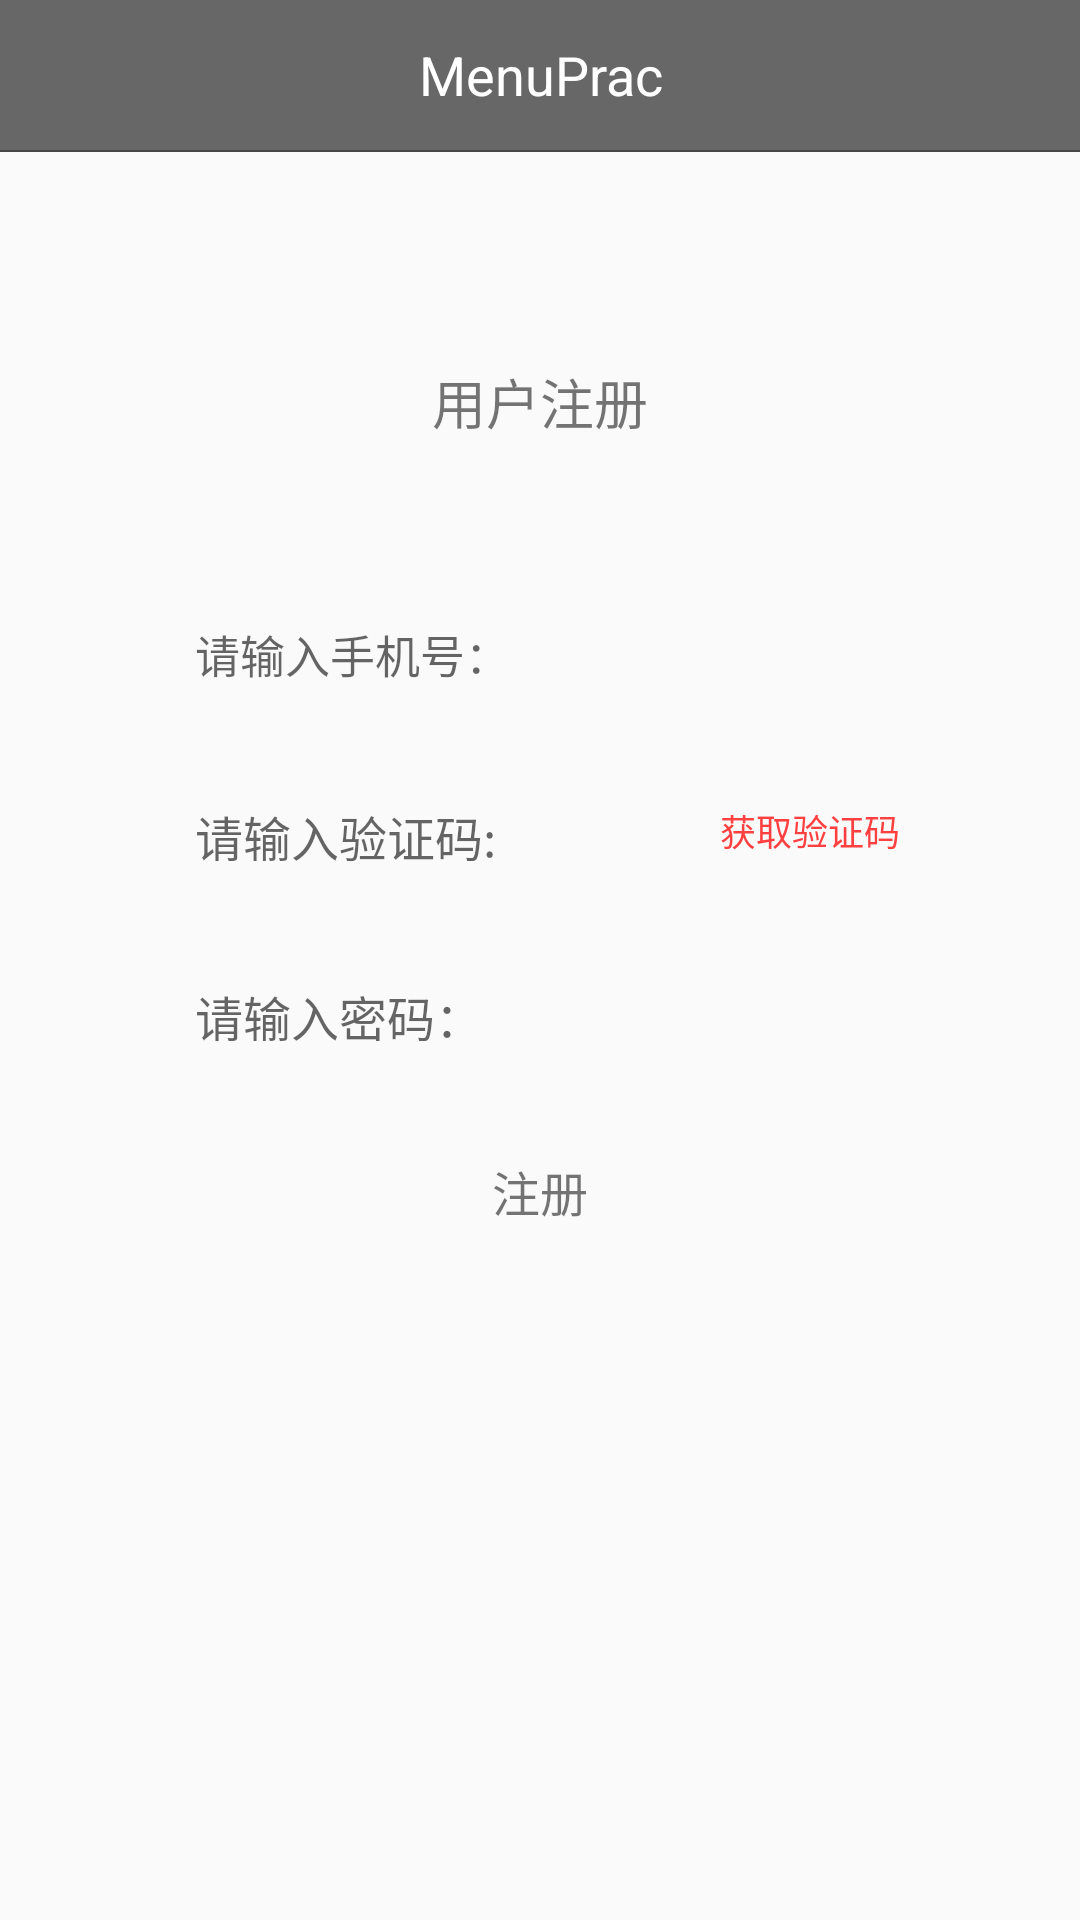

Layout XML and referenced resources for this Android screen:
<!-- AndroidManifest.xml: application theme AppTheme -->
<!-- res/layout/activity_register.xml -->
<?xml version="1.0" encoding="utf-8"?>
<LinearLayout xmlns:android="http://schemas.android.com/apk/res/android"
    xmlns:tools="http://schemas.android.com/tools"
    android:layout_width="match_parent"
    android:layout_height="match_parent"
    android:orientation="vertical">

    <FrameLayout
        android:layout_width="match_parent"
        android:layout_height="50dp"
        android:background="#676767">

        <ImageView
            android:id="@+id/back"
            android:layout_width="20dp"
            android:layout_height="20dp"
            android:layout_gravity="center_vertical"
            android:layout_marginLeft="10dp"
            android:src="@drawable/icon_fanhui_w" />

        <TextView
            android:layout_width="wrap_content"
            android:layout_height="50dp"
            android:layout_gravity="center"
            android:gravity="center"
            android:text="@string/app_name"
            android:textColor="#fff"
            android:textSize="18dp" />
    </FrameLayout>

    <View
        android:layout_width="match_parent"
        android:layout_height="0.5dp"
        android:background="#464646" />

    <ScrollView
        android:layout_width="match_parent"
        android:layout_height="match_parent">

        <LinearLayout
            android:layout_width="match_parent"
            android:layout_height="match_parent"
            android:orientation="vertical">

            <TextView
                android:layout_width="wrap_content"
                android:layout_height="wrap_content"
                android:layout_gravity="center"
                android:layout_marginTop="70dp"
                android:gravity="center"
                android:text="用户注册"
                android:textSize="18dp" />

            <EditText
                android:id="@+id/userName"
                android:layout_width="250dp"
                android:layout_height="40dp"
                android:layout_gravity="center"
                android:layout_marginTop="50dp"
                android:background="@drawable/edit_style"
                android:hint="请输入手机号："
                android:padding="10dp"
                android:textColor="#969696"
                android:textSize="15sp" />

            <LinearLayout
                android:layout_width="250dp"
                android:layout_height="40dp"
                android:layout_gravity="center"
                android:layout_marginTop="20dp"
                android:background="@drawable/edit_style"
                android:gravity="center_vertical">


                <EditText
                    android:id="@+id/user_code"
                    android:layout_width="0dp"
                    android:layout_height="match_parent"
                    android:layout_centerVertical="true"
                    android:layout_weight="1"
                    android:background="@null"
                    android:hint="请输入验证码:"
                    android:inputType="phone"
                    android:maxLength="11"
                    android:padding="10dp"
                    android:phoneNumber="true"
                    android:textSize="16sp" />

                <TextView
                    android:id="@+id/tv_code"
                    android:layout_width="wrap_content"
                    android:layout_height="match_parent"
                    android:gravity="center"
                    android:padding="5dp"
                    android:text="获取验证码"
                    android:textColor="#ff4040"
                    android:textSize="12sp" />


            </LinearLayout>

            <EditText
                android:id="@+id/userPsw"
                android:layout_width="250dp"
                android:layout_height="40dp"
                android:layout_gravity="center"
                android:layout_marginTop="20dp"
                android:background="@drawable/edit_style"
                android:hint="请输入密码："
                android:padding="10dp"
                android:password="true"
                android:textColor="#969696"
                android:textSize="16sp" />


            <TextView
                android:id="@+id/userRegister"
                android:layout_width="250dp"
                android:layout_height="40dp"
                android:layout_gravity="center"
                android:layout_marginTop="20dp"
                android:background="@drawable/edit_style"
                android:gravity="center"
                android:text="注册"
                android:textSize="16sp" />
        </LinearLayout>
    </ScrollView>


</LinearLayout>
<!-- resources referenced by this layout -->
<resources>
  <string name="app_name">MenuPrac</string>
  <style name="AppTheme" parent="Theme.AppCompat.Light.NoActionBar">
          
          <item name="colorPrimary">@color/colorPrimary</item>
          <item name="colorPrimaryDark">@color/colorPrimaryDark</item>
          <item name="colorAccent">@color/colorAccent</item>
      </style>
  <color name="colorPrimary">#3F51B5</color>
  <color name="colorPrimaryDark">#303F9F</color>
  <color name="colorAccent">#FF4081</color>
</resources>
